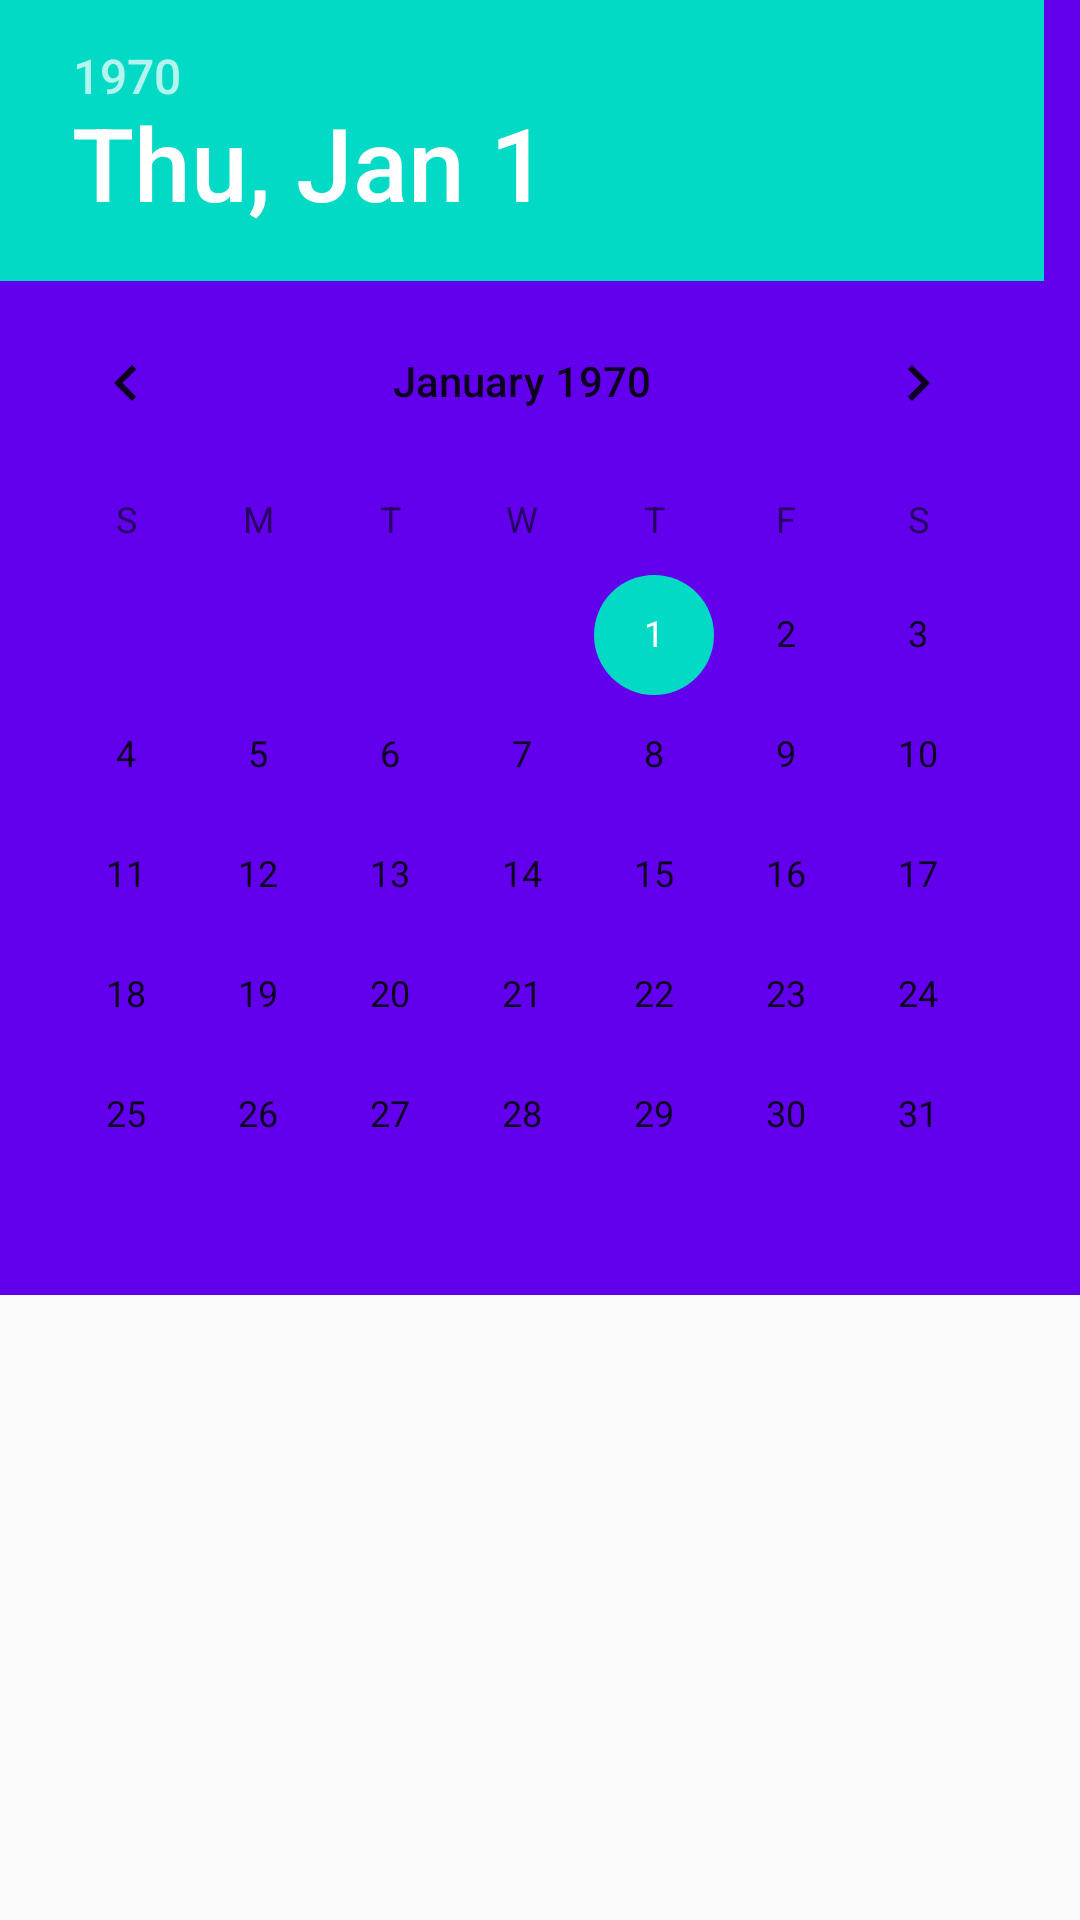

This screen was rendered from an Android layout file. Write that file and the resources it references.
<!-- AndroidManifest.xml: application theme AppTheme -->
<!-- res/layout/dialog_datepicker.xml -->
<?xml version="1.0" encoding="utf-8"?>
<LinearLayout xmlns:android="http://schemas.android.com/apk/res/android"
              android:layout_width="wrap_content"
              android:layout_height="wrap_content"
              android:orientation="vertical">

    <DatePicker
        android:id="@+id/datePicker"
        style="@style/hmp"
        android:layout_width="match_parent"
        android:layout_height="wrap_content"/>
</LinearLayout>
<!-- resources referenced by this layout -->
<resources>
  <style name="hmp" parent="@android:style/Theme.Holo.Light">
          <item name="android:background">@color/colorPrimary</item>
          <item name="android:layout_gravity">center</item>
          <item name="android:textColor">#000000</item>
      </style>
  <style name="AppTheme" parent="Theme.AppCompat.Light.DarkActionBar">
          
          <item name="colorPrimary">@color/colorPrimary</item>
          <item name="colorPrimaryDark">@color/colorPrimaryDark</item>
          <item name="colorAccent">@color/colorAccent</item>
      </style>
  <!-- not gathered from this repository: default colours our renderer supplied (Android Studio template values) -->
  <color name="colorPrimary">#FF6200EE</color>
  <color name="colorPrimaryDark">#FF3700B3</color>
  <color name="colorAccent">#FF03DAC5</color>
</resources>
